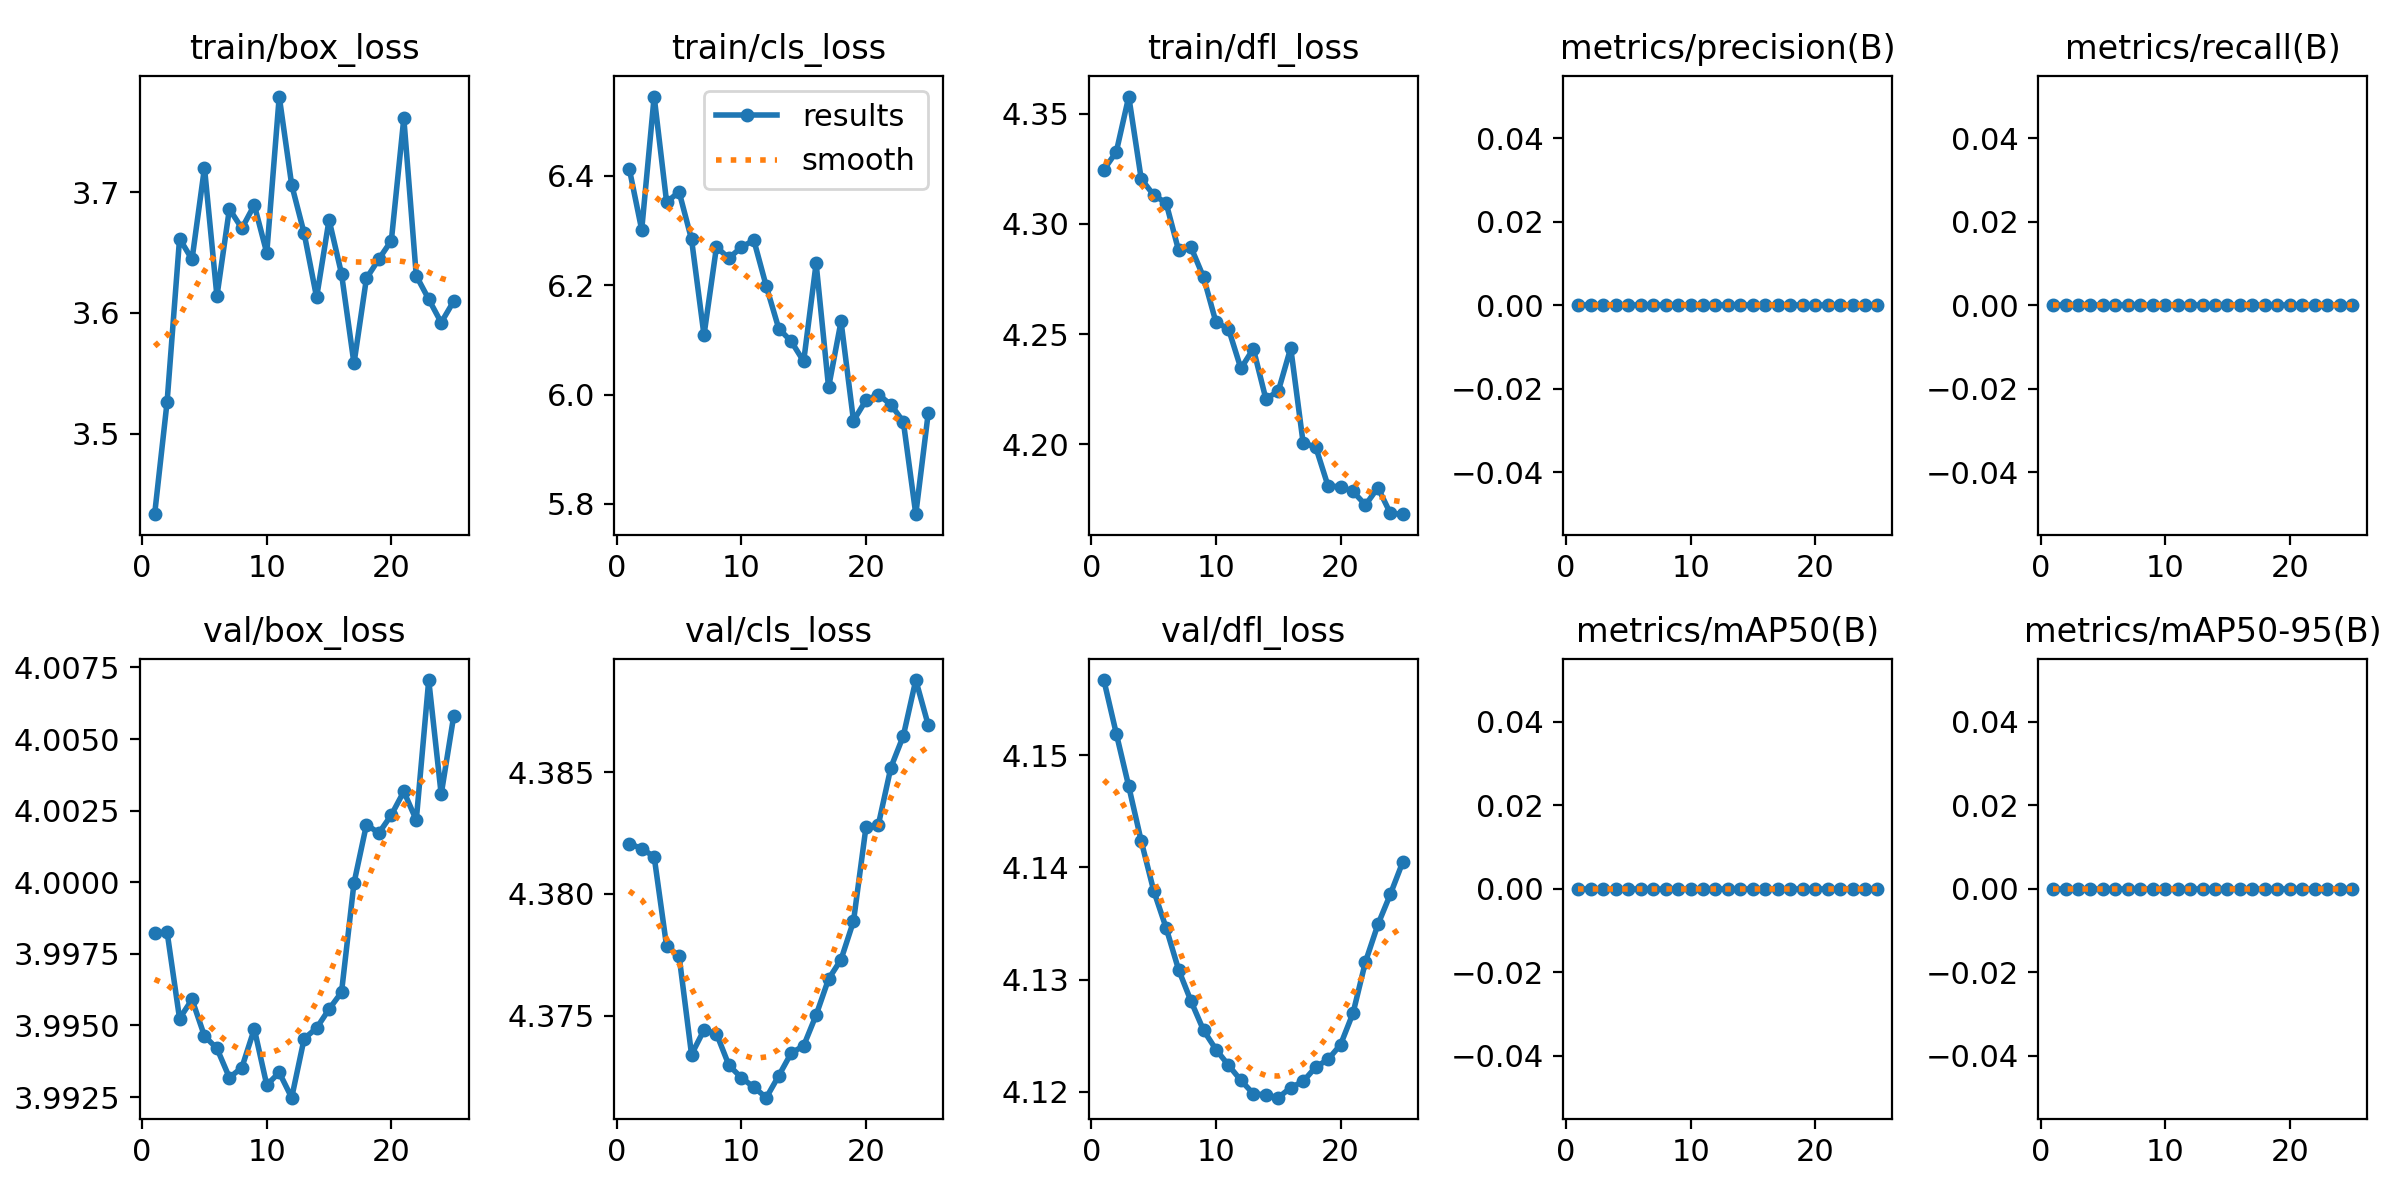

The file beside this chart, header and first rows:
epoch, time, train/box_loss, train/cls_loss, train/dfl_loss, metrics/precision(B), metrics/recall(B), metrics/mAP50(B), metrics/mAP50-95(B), val/box_loss, val/cls_loss, val/dfl_loss, lr/pg0, lr/pg1, lr/pg2
1, 9.254, 3.433, 6.413, 4.325, 0, 0, 0, 0, 3.998, 4.382, 4.157, 0.0973, 0.0003, 0.0003
2, 16.45, 3.526, 6.301, 4.333, 0, 0, 0, 0, 3.998, 4.382, 4.152, 0.09367, 0.0006723, 0.0006723
3, 23.66, 3.662, 6.545, 4.358, 0, 0, 0, 0, 3.995, 4.382, 4.147, 0.09001, 0.001013, 0.001013
4, 30.7, 3.644, 6.351, 4.32, 0, 0, 0, 0, 3.996, 4.378, 4.142, 0.08632, 0.001322, 0.001322
5, 37.81, 3.72, 6.37, 4.313, 0, 0, 0, 0, 3.995, 4.377, 4.138, 0.0826, 0.001599, 0.001599
6, 45.1, 3.614, 6.284, 4.309, 0, 0, 0, 0, 3.994, 4.373, 4.135, 0.07884, 0.001845, 0.001845
7, 52.28, 3.686, 6.108, 4.288, 0, 0, 0, 0, 3.993, 4.374, 4.131, 0.07506, 0.002058, 0.002058
8, 59.6, 3.67, 6.269, 4.289, 0, 0, 0, 0, 3.994, 4.374, 4.128, 0.07124, 0.002241, 0.002241
9, 66.8, 3.689, 6.249, 4.276, 0, 0, 0, 0, 3.995, 4.373, 4.125, 0.06739, 0.002391, 0.002391
10, 73.94, 3.65, 6.269, 4.255, 0, 0, 0, 0, 3.993, 4.372, 4.124, 0.06351, 0.00251, 0.00251
11, 81.56, 3.779, 6.282, 4.252, 0, 0, 0, 0, 3.993, 4.372, 4.122, 0.0596, 0.002597, 0.002597
12, 88.8, 3.706, 6.198, 4.234, 0, 0, 0, 0, 3.992, 4.372, 4.121, 0.05565, 0.002653, 0.002653
13, 96.03, 3.666, 6.121, 4.243, 0, 0, 0, 0, 3.995, 4.373, 4.12, 0.05168, 0.002676, 0.002676
14, 103.3, 3.613, 6.097, 4.221, 0, 0, 0, 0, 3.995, 4.373, 4.12, 0.04767, 0.002669, 0.002669
15, 110.4, 3.677, 6.061, 4.224, 0, 0, 0, 0, 3.996, 4.374, 4.119, 0.04363, 0.002629, 0.002629
16, 117.5, 3.632, 6.24, 4.244, 0, 0, 0, 0, 3.996, 4.375, 4.12, 0.03956, 0.002558, 0.002558
17, 124.8, 3.558, 6.013, 4.2, 0, 0, 0, 0, 4, 4.377, 4.121, 0.03545, 0.002455, 0.002455
18, 132.2, 3.629, 6.134, 4.199, 0, 0, 0, 0, 4.002, 4.377, 4.122, 0.03132, 0.00232, 0.00232
19, 139.4, 3.645, 5.952, 4.181, 0, 0, 0, 0, 4.002, 4.379, 4.123, 0.02715, 0.002154, 0.002154
20, 146.5, 3.66, 5.99, 4.181, 0, 0, 0, 0, 4.002, 4.383, 4.124, 0.02296, 0.001956, 0.001956
21, 153.9, 3.761, 6, 4.179, 0, 0, 0, 0, 4.003, 4.383, 4.127, 0.01873, 0.001726, 0.001726
22, 161.3, 3.631, 5.982, 4.172, 0, 0, 0, 0, 4.002, 4.385, 4.132, 0.01447, 0.001465, 0.001465
23, 168.6, 3.611, 5.95, 4.18, 0, 0, 0, 0, 4.007, 4.386, 4.135, 0.01017, 0.001172, 0.001172
24, 175.8, 3.592, 5.781, 4.169, 0, 0, 0, 0, 4.003, 4.389, 4.138, 0.005847, 0.0008474, 0.0008474
25, 183.4, 3.61, 5.966, 4.168, 0, 0, 0, 0, 4.006, 4.387, 4.141, 0.001491, 0.000491, 0.000491
